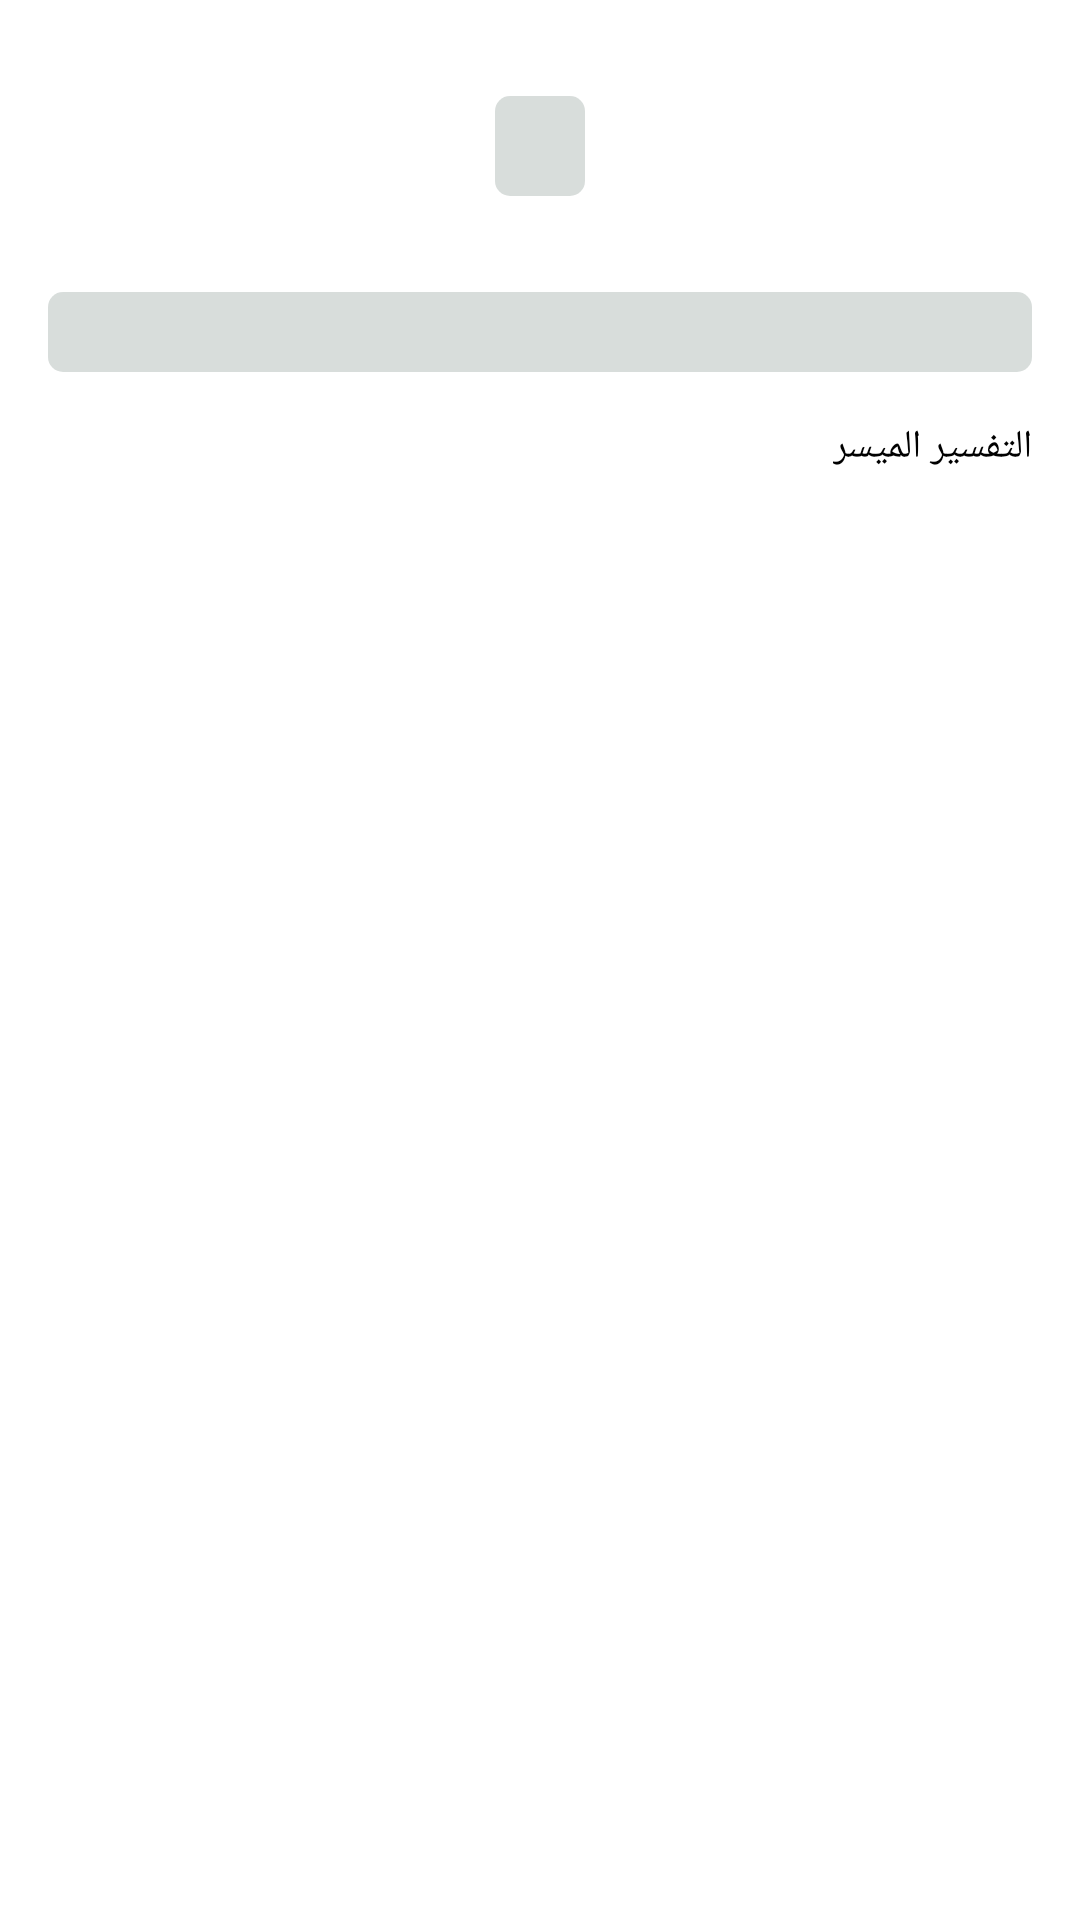

Layout XML and referenced resources for this Android screen:
<!-- AndroidManifest.xml: application theme Theme.EqtarebMenAlla -->
<!-- res/layout/activity_tafsir.xml -->
<?xml version="1.0" encoding="utf-8"?>
<androidx.core.widget.NestedScrollView xmlns:android="http://schemas.android.com/apk/res/android"
    xmlns:app="http://schemas.android.com/apk/res-auto"
    xmlns:tools="http://schemas.android.com/tools"
    android:layout_width="match_parent"
    android:layout_height="match_parent"
    tools:context=".feature_data.presentation.ui.tafsir.TafsirActivity">

    <androidx.constraintlayout.widget.ConstraintLayout
        android:layout_width="match_parent"
        android:layout_height="match_parent">


        <TextView
            android:id="@+id/aya"
            android:layout_width="wrap_content"
            android:layout_height="wrap_content"
            android:layout_marginStart="32dp"
            android:layout_marginTop="32dp"
            android:layout_marginEnd="32dp"
            android:background="@drawable/type_soura_background"
            android:fontFamily="@font/amiri_bold"
            android:textColor="@color/primary_color"
            android:textSize="22sp"
            app:layout_constraintEnd_toEndOf="parent"
            app:layout_constraintStart_toStartOf="parent"
            app:layout_constraintTop_toTopOf="parent" />


        <TextView
            android:id="@+id/tafsir"
            android:layout_width="match_parent"
            android:layout_height="wrap_content"
            android:layout_marginStart="16dp"
            android:layout_marginTop="32dp"
            android:layout_marginEnd="16dp"
            android:background="@drawable/type_soura_background"
            android:fontFamily="@font/amiri_regular"
            android:textSize="17sp"
            app:layout_constraintEnd_toEndOf="parent"
            app:layout_constraintStart_toStartOf="parent"
            app:layout_constraintTop_toBottomOf="@+id/aya" />


        <TextView
            android:layout_width="wrap_content"
            android:layout_height="wrap_content"
            android:layout_marginTop="16dp"
            android:layout_marginEnd="16dp"
            android:layout_marginBottom="16dp"
            android:fontFamily="@font/amiri_regular"
            android:text="التفسير الميسر"
            android:textColor="@color/black"
            android:textSize="13sp"
            app:layout_constraintBottom_toBottomOf="parent"
            app:layout_constraintEnd_toEndOf="parent"
            app:layout_constraintTop_toBottomOf="@+id/tafsir" />
    </androidx.constraintlayout.widget.ConstraintLayout>
</androidx.core.widget.NestedScrollView>
<!-- resources referenced by this layout -->
<resources>
  <color name="black">#FF000000</color>
  <color name="primary_color">#496154</color>
  <!-- drawable type_soura_background (drawable) -->
  <?xml version="1.0" encoding="utf-8"?>
  <shape xmlns:android="http://schemas.android.com/apk/res/android">
  
      <padding android:bottom="2dp" android:top="2dp" android:left="15dp" android:right="15dp"/>
      <solid android:color="#36496154"/>
      <corners android:radius="5dp"/>
  </shape>
  <style name="Theme.EqtarebMenAlla" parent="Theme.MaterialComponents.DayNight.NoActionBar">
          
          <item name="colorPrimary">@color/colorPrimary</item>
          <item name="colorPrimaryVariant">@color/primary_color</item>
          <item name="colorOnPrimary">@color/white</item>
          
          <item name="colorSecondary">@color/teal_200</item>
          <item name="colorSecondaryVariant">@color/teal_700</item>
          <item name="colorOnSecondary">@color/black</item>
          
          <item name="android:statusBarColor" tools:targetApi="l">?attr/colorPrimaryVariant</item>
          
  
  
      </style>
  <color name="colorPrimary">#20A9FF</color>
  <color name="white">#FFFFFFFF</color>
  <color name="teal_200">#FF03DAC5</color>
  <color name="teal_700">#FF018786</color>
</resources>
